Labelled photos from "covid-detector", an image-classification folder in pranith0789/covid-detector. The possible labels are: negative, positive.

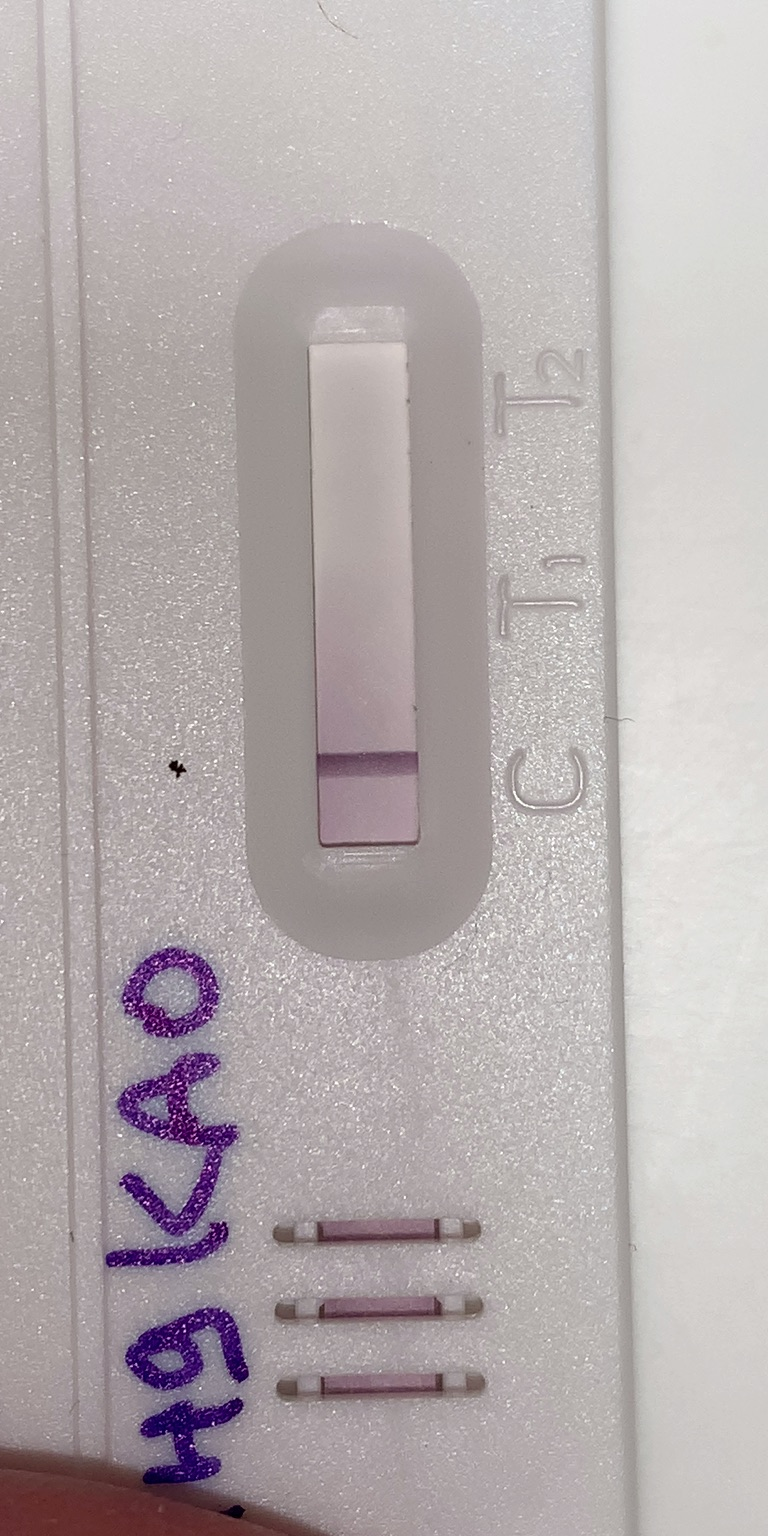
Label: negative

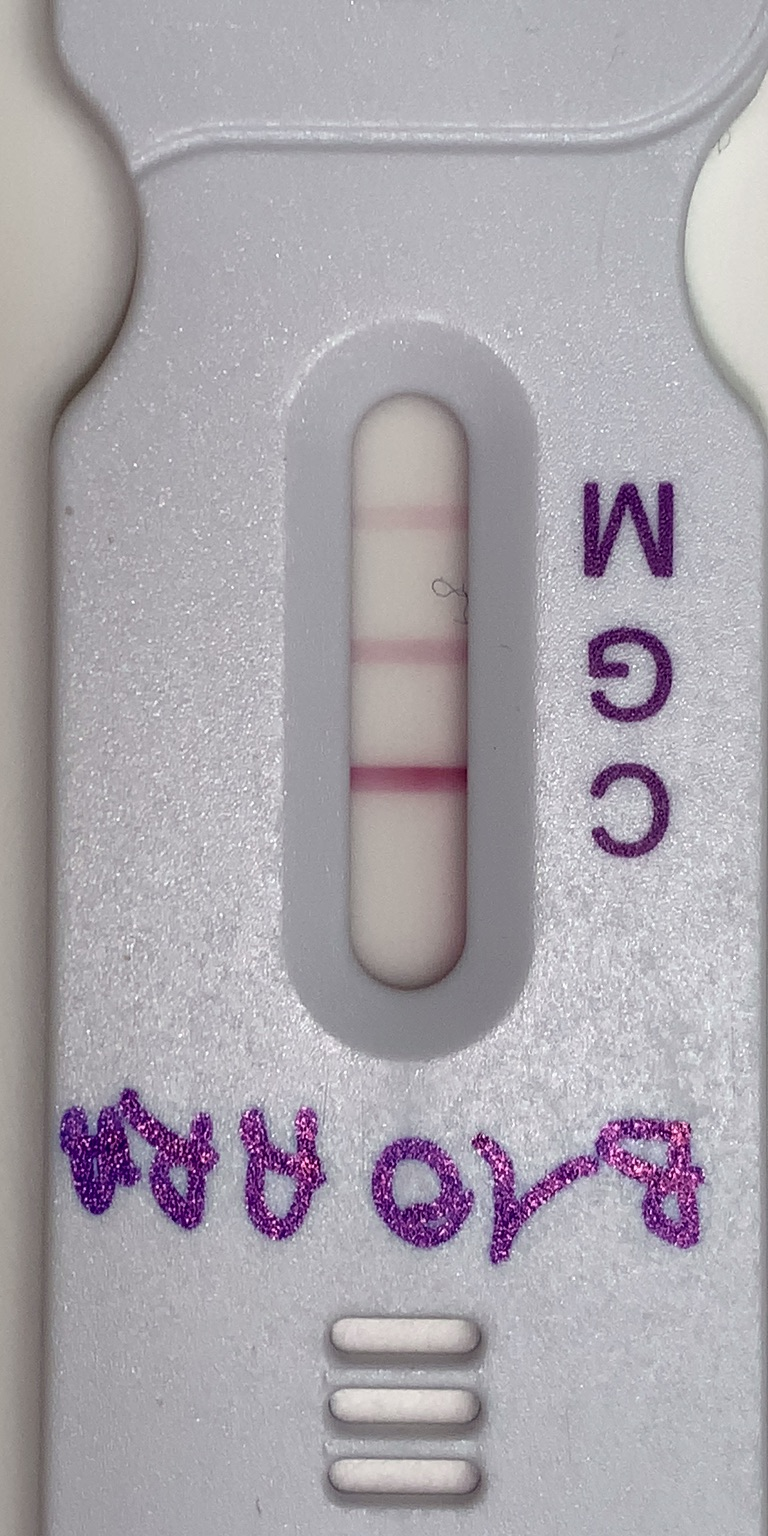
Label: positive

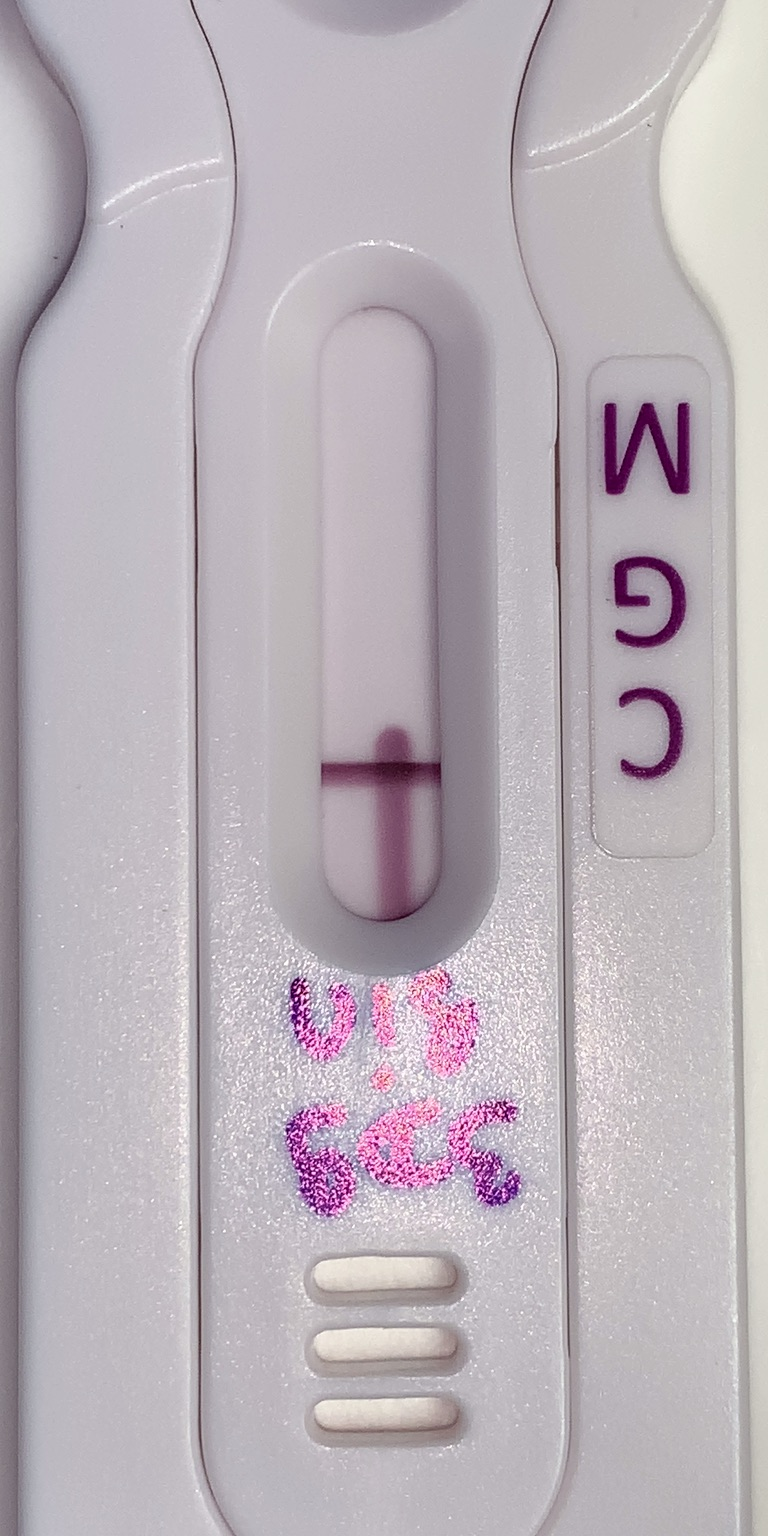
Label: negative

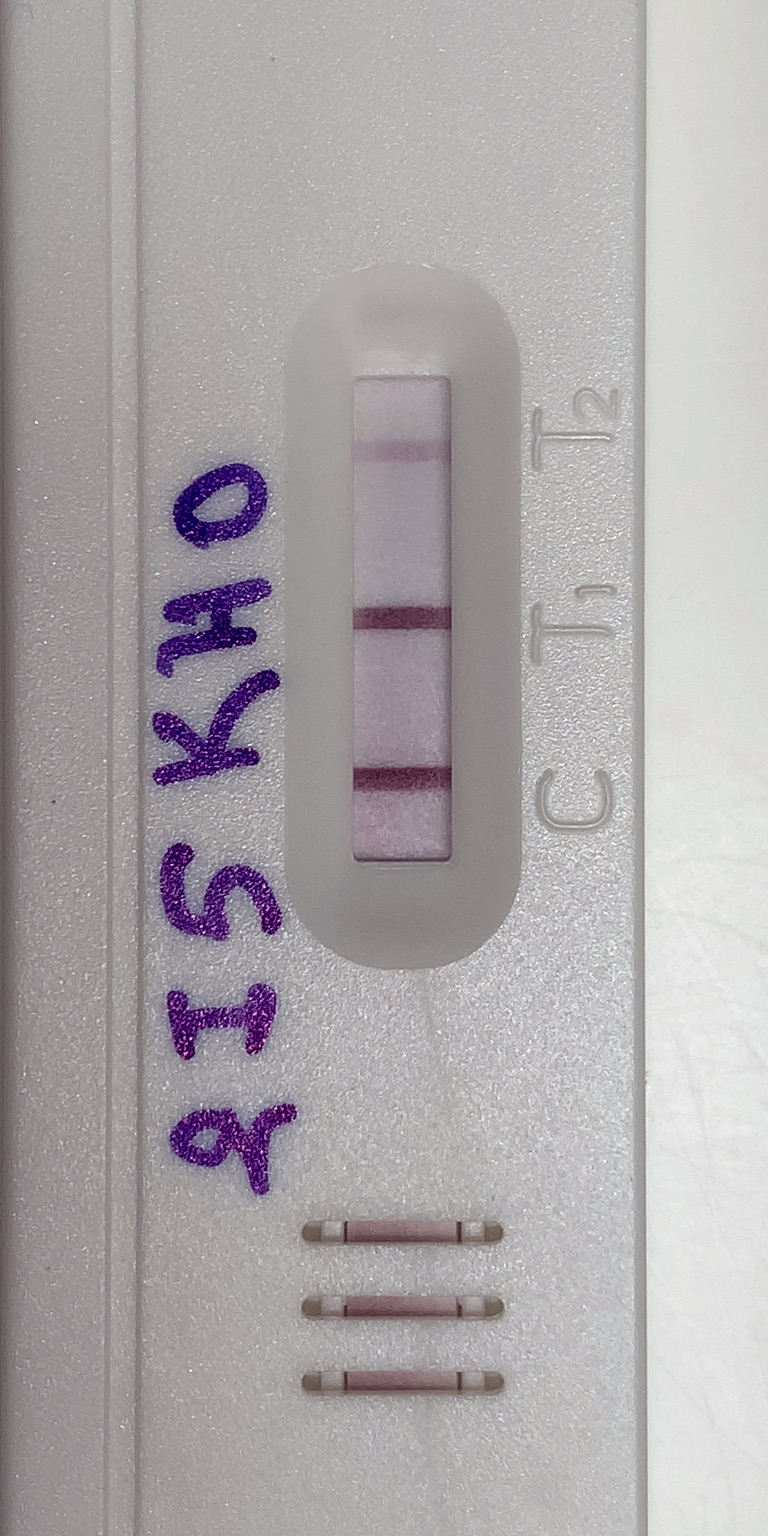
Label: positive

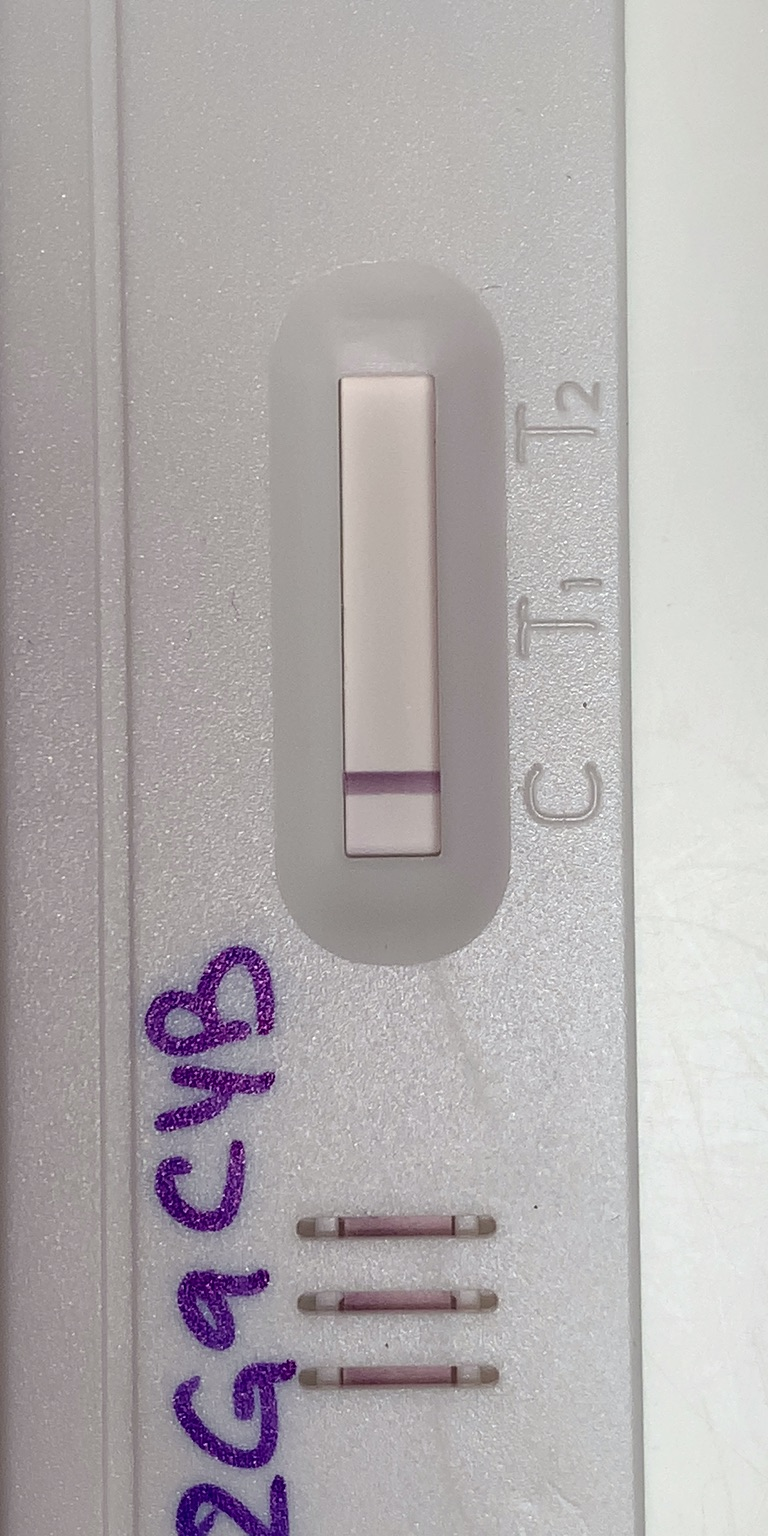
Label: negative

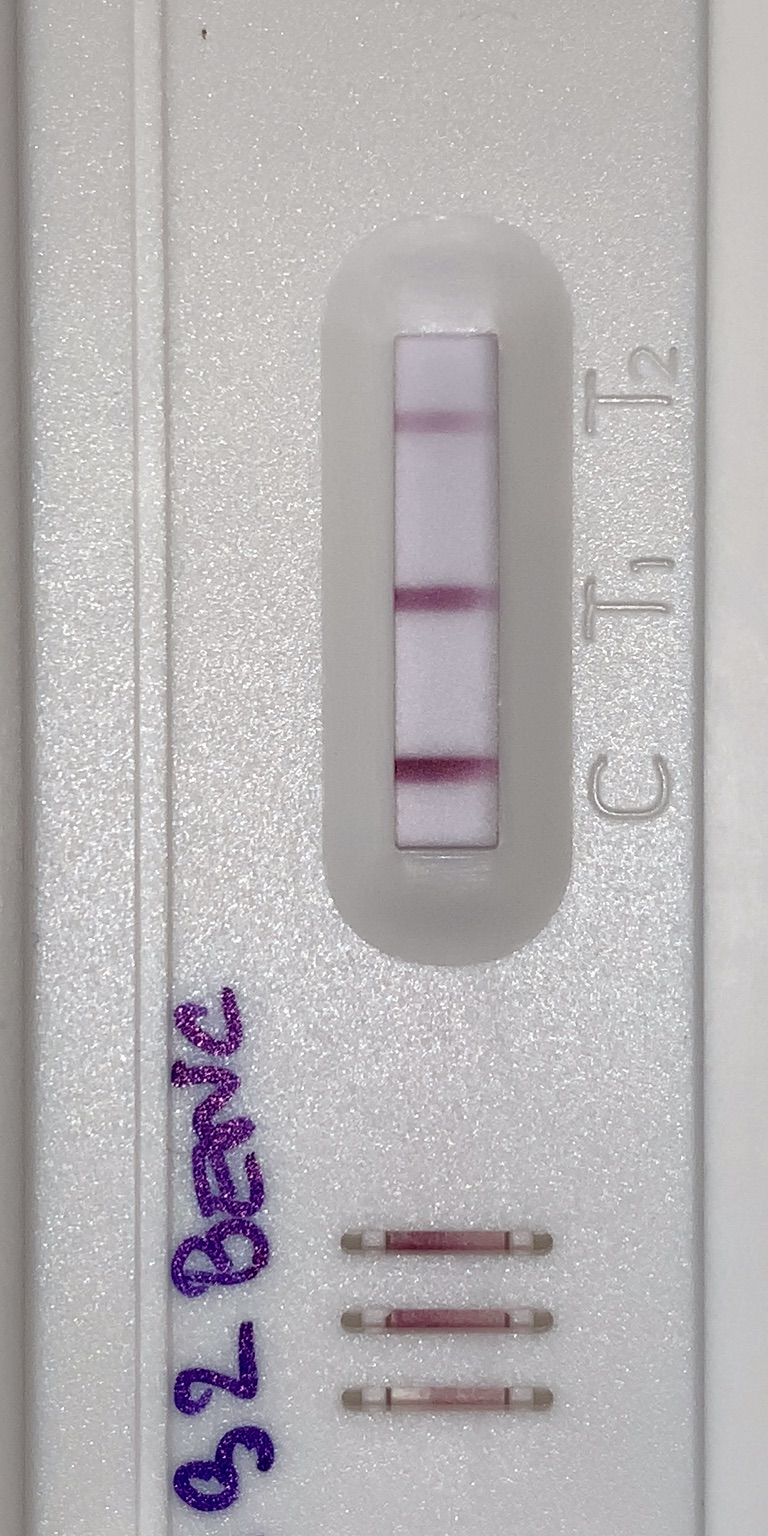
Label: positive
